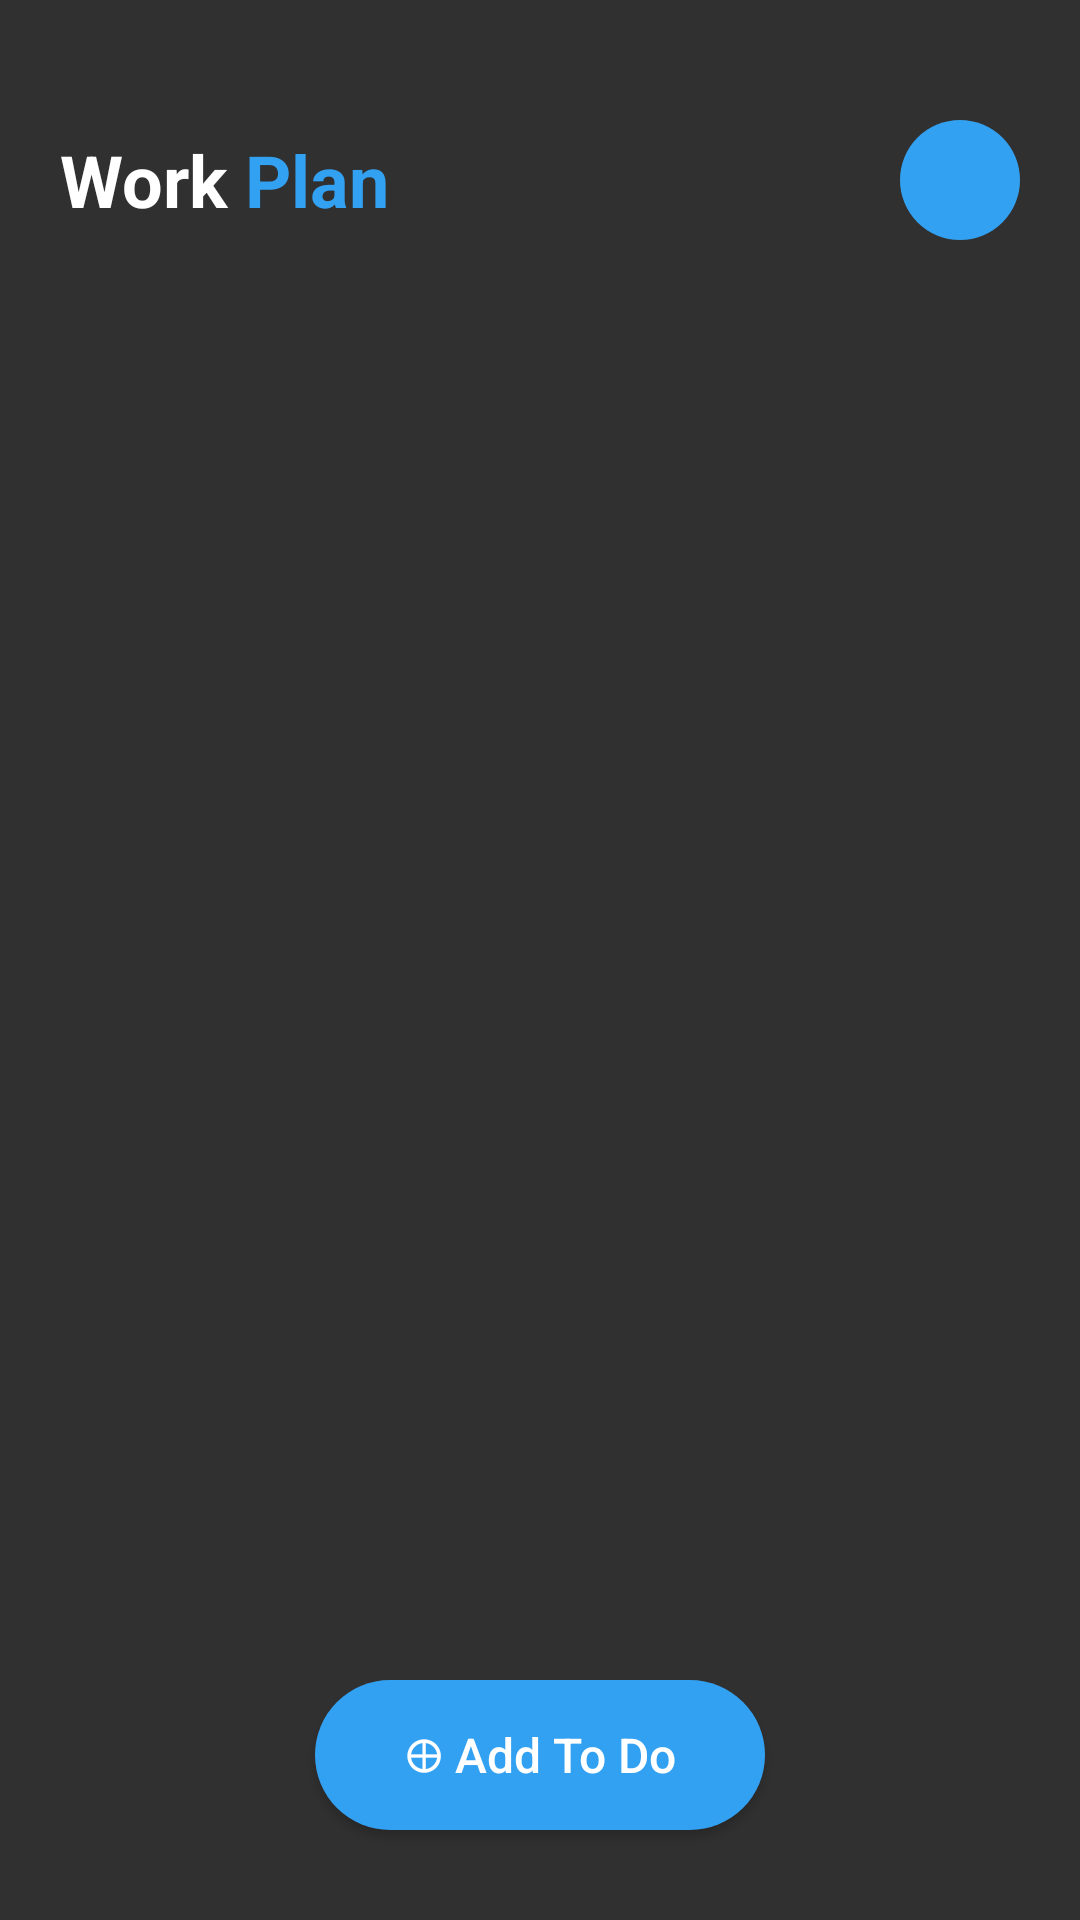

The Android layout XML behind this screen, and the referenced resources:
<!-- AndroidManifest.xml: application theme Theme.ONTASK -->
<!-- res/layout/activity_work_plan.xml -->
<?xml version="1.0" encoding="utf-8"?>
<RelativeLayout xmlns:android="http://schemas.android.com/apk/res/android"
    android:layout_width="match_parent"
    android:layout_height="match_parent"
    android:background="@color/background_dark"
    android:padding="20dp">

    <RelativeLayout
        android:id="@+id/topBar"
        android:layout_width="match_parent"
        android:layout_height="wrap_content"
        android:layout_marginTop="20dp">

        <LinearLayout
            android:layout_width="wrap_content"
            android:layout_height="wrap_content"
            android:orientation="horizontal"
            android:layout_centerVertical="true">

            <TextView
                android:layout_width="wrap_content"
                android:layout_height="wrap_content"
                android:text="Work "
                android:textColor="@color/white"
                android:textSize="24sp"
                android:textStyle="bold"/>

            <TextView
                android:layout_width="wrap_content"
                android:layout_height="wrap_content"
                android:text="Plan"
                android:textColor="@color/primary_blue"
                android:textSize="24sp"
                android:textStyle="bold"/>
        </LinearLayout>

        <ImageView
            android:id="@+id/btnMenu"
            android:layout_width="40dp"
            android:layout_height="40dp"
            android:layout_alignParentEnd="true"
            android:layout_centerVertical="true"
            android:background="@drawable/bg_rounded_button"
            android:padding="8dp"
            android:src="@drawable/ic_menu" />
    </RelativeLayout>

    <ScrollView
        android:layout_width="match_parent"
        android:layout_height="match_parent"
        android:layout_above="@+id/btnAddToDo"
        android:layout_below="@id/topBar"
        android:layout_marginTop="30dp"
        android:layout_marginBottom="20dp">

        <LinearLayout
            android:id="@+id/taskListLayout"
            android:layout_width="match_parent"
            android:layout_height="wrap_content"
            android:orientation="vertical">
            
        </LinearLayout>
    </ScrollView>

    <androidx.appcompat.widget.AppCompatButton
        android:id="@+id/btnAddToDo"
        android:layout_width="150dp"
        android:layout_height="50dp"
        android:layout_alignParentBottom="true"
        android:layout_centerHorizontal="true"
        android:layout_marginBottom="10dp"
        android:background="@drawable/bg_rounded_button"
        android:text="⊕ Add To Do"
        android:textColor="@color/white"
        android:textAllCaps="false"
        android:textSize="16sp"/>

</RelativeLayout>
<!-- resources referenced by this layout -->
<resources>
  <color name="background_dark">#303030</color>
  <color name="primary_blue">#33A1F2</color>
  <color name="white">#FFFFFFFF</color>
  <!-- drawable bg_rounded_button (drawable) -->
  <?xml version="1.0" encoding="utf-8"?>
  <shape xmlns:android="http://schemas.android.com/apk/res/android">
      <solid android:color="@color/primary_blue"/>
      <corners android:radius="30dp"/>
  </shape>
  <style name="Theme.ONTASK" parent="Base.Theme.ONTASK" />
  <style name="Base.Theme.ONTASK" parent="Theme.Material3.DayNight.NoActionBar">
          
          
      </style>
</resources>
